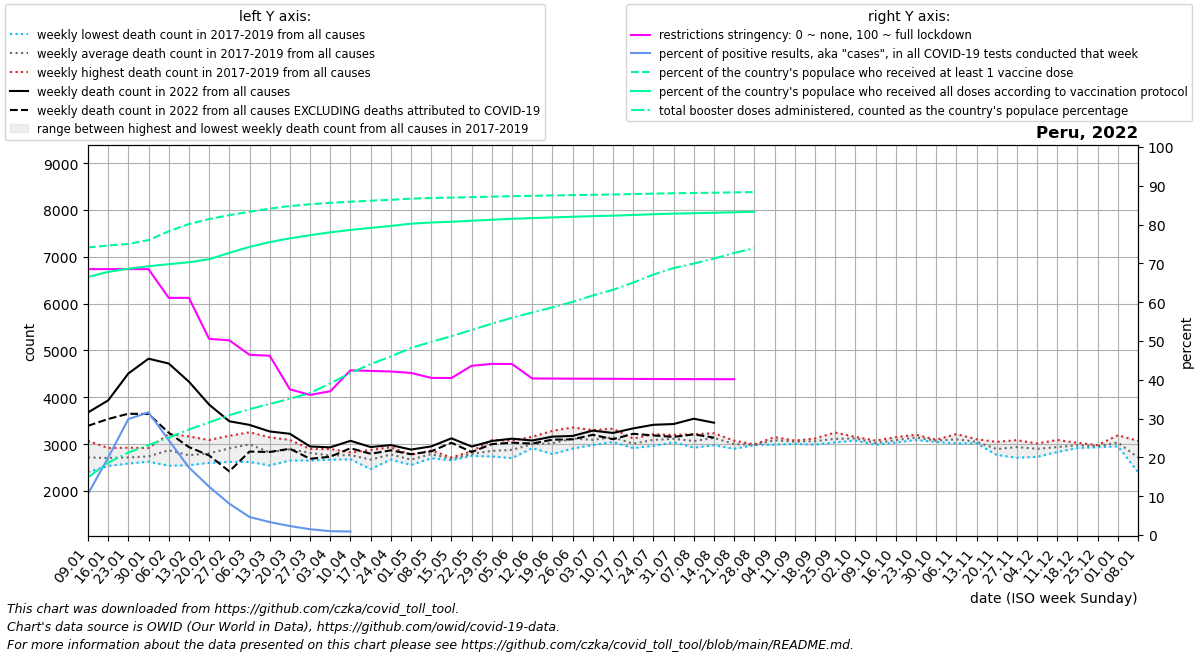

Values plotted in this chart, from the file beside it:
date, location, time_unit, time, deaths_2010_all_ages, deaths_2011_all_ages, deaths_2012_all_ages, deaths_2013_all_ages, deaths_2014_all_ages, deaths_2015_all_ages, deaths_2016_all_ages, deaths_2017_all_ages, deaths_2018_all_ages, deaths_2019_all_ages, deaths_2020_all_ages, deaths_2021_all_ages, deaths_2022_all_ages, new_deaths, new_cases_smoothed, new_tests_smoothed, positive_test_percent, stringency_index, people_vaccinated, people_fully_vaccinated
2022-01-09, Peru, weekly, 1, , , , , , , , 2404, 2672, 3070, 2706, 4238, 3675, 285.0, 42081, 384391, 10.58, 68.52, 24981986, 22420427
2022-01-16, Peru, weekly, 2, , , , , , , , 2534, 2662, 2916, 2778, 4931, 3934, 397.0, 150934, 736405, 19.94, 68.52, 25156578, 22859383
2022-01-23, Peru, weekly, 3, , , , , , , , 2638, 2584, 2925, 2666, 6067, 4508, 859.0, 298111, 995035, 29.87, 68.52, 25279612, 23138016
2022-01-30, Peru, weekly, 4, , , , , , , , 2668, 2626, 2916, 2737, 7134, 4825, 1182, 326607, 1031700, 31.61, 68.52, 25626933, 23349982
2022-02-06, Peru, weekly, 5, , , , , , , , 2851, 2539, 3217, 2597, 7469, 4722, 1479, 192657, 781006, 24.43, 61.11, 26386182, 23530416
2022-02-13, Peru, weekly, 6, , , , , , , , 2550, 2574, 3165, 2723, 8182, 4333, 1397, 107801, 615999, 17.41, 61.11, 27014115, 23696059
2022-02-20, Peru, weekly, 7, , , , , , , , 2600, 2722, 3088, 2757, 8211, 3844, 1087, 63417, 506450, 12.46, 50.55, 27446109, 23962461
2022-02-27, Peru, weekly, 8, , , , , , , , 2930, 2619, 3178, 2765, 7863, 3488, 1070, 32790, 399997, 8.074, 50.17, 27791322, 24510940
2022-03-06, Peru, weekly, 9, , , , , , , , 3110, 2618, 3254, 2822, 7979, 3411, 570.0, 15858, 339120, 4.649, 46.44, 28084351, 25030381
2022-03-13, Peru, weekly, 10, , , , , , , , 2788, 2545, 3145, 2768, 7857, 3270, 438.0, 9700, 290338, 3.338, 46.21, 28357046, 25447988
2022-03-20, Peru, weekly, 11, , , , , , , , 2927, 2652, 3089, 2827, 7904, 3220, 319.0, 7074, 305326, 2.314, 37.54, 28581550, 25774325
2022-03-27, Peru, weekly, 12, , , , , , , , 2897, 2649, 2890, 2564, 8058, 2949, 263.0, 4527, 303978, 1.494, 36.11, 28735360, 26048178
2022-04-03, Peru, weekly, 13, , , , , , , , 2707, 2668, 2894, 2513, 8406, 2931, 200.0, 3374, 339391, 0.995, 37.05, 28860512, 26297502
2022-04-10, Peru, weekly, 14, , , , , , , , 2676, 2824, 2797, 2743, 9009, 3070, 158.0, 3041, 95233, 0.907, 42.45, 28957595, 26502076
2022-04-17, Peru, weekly, 15, , , , , , , , 2665, 2467, 2875, 2892, 8969, 2938, 144.0, 3708, , , 42.29, 29045212, 26686518
2022-04-24, Peru, weekly, 16, , , , , , , , 2735, 2669, 2934, 3517, 8774, 2979, 112.0, 4756, , , 42.14, 29121978, 26850560
2022-05-01, Peru, weekly, 17, , , , , , , , 2554, 2677, 2774, 4426, 8187, 2883, 99.0, 5198, , , 41.77, 29224521, 27047930
2022-05-08, Peru, weekly, 18, , , , , , , , 2698, 2863, 2801, 5440, 7628, 2951, 105.0, 4525, , , 40.49, 29281748, 27152240
2022-05-15, Peru, weekly, 19, , , , , , , , 2654, 2691, 2717, 6234, 6950, 3124, 94.0, 2836, , , 40.46, 29315096, 27217623
2022-05-22, Peru, weekly, 20, , , , , , , , 2748, 2848, 2772, 6849, 6442, 2948, 117.0, 5236, , , 43.61, 29353955, 27302560
2022-05-29, Peru, weekly, 21, , , , , , , , 2748, 3085, 2737, 7239, 5987, 3067, 67.0, 4320, , , 44.1, 29396292, 27393920
2022-06-05, Peru, weekly, 22, , , , , , , , 2701, 3076, 2853, 7409, 5624, 3116, 86.0, 4633, , , 44.07, 29435608, 27470641
2022-06-12, Peru, weekly, 23, , , , , , , , 2932, 3156, 2914, 7526, 5022, 3077, 65.0, 5420, , , 40.34, 29469474, 27534023
2022-06-19, Peru, weekly, 24, , , , , , , , 2788, 3284, 2975, 7570, 4609, 3160, 65.0, 7216, , , 40.31, 29501947, 27594361
2022-06-26, Peru, weekly, 25, , , , , , , , 2906, 3356, 3096, 7393, 4278, 3175, 73.0, 13270, , , 40.29, 29530715, 27649054
2022-07-03, Peru, weekly, 26, , , , , , , , 2979, 3300, 2993, 6902, 4059, 3288, 89.0, 18964, , , 40.27, 29558582, 27702088
2022-07-10, Peru, weekly, 27, , , , , , , , 3045, 3331, 3064, 6972, 3832, 3238, 134.0, 29298, , , 40.26, 29583205, 27746756
2022-07-17, Peru, weekly, 28, , , , , , , , 2915, 3120, 2993, 7267, 3546, 3336, 116.0, 56554, , , 40.23, 29618131, 27805673
2022-07-24, Peru, weekly, 29, , , , , , , , 2964, 3212, 3093, 7566, 3461, 3413, 227.0, 88158, , , 40.21, 29659135, 27870753
2022-07-31, Peru, weekly, 30, , , , , , , , 3038, 3196, 3107, 7634, 3366, 3429, 275.0, 78695, , , 40.19, 29692467, 27923046
2022-08-07, Peru, weekly, 31, , , , , , , , 2924, 3211, 3060, 7709, 3261, 3542, 334.0, 61425, , , 40.18, 29713885, 27957031
2022-08-14, Peru, weekly, 32, , , , , , , , 2974, 3191, 3232, 7898, 3313, 3457, 319.0, 59835, , , 40.16, 29738606, 27996819
2022-08-21, Peru, weekly, 33, , , , , , , , 2900, 3074, 3026, 7487, 3121, , 386.0, 50305, , , 40.15, 29768126, 28044115
2022-08-28, Peru, weekly, 34, , , , , , , , 2985, 2981, 2994, 6797, 3305, , 297.0, 37794, , , , 29794297, 28086324
2022-09-04, Peru, weekly, 35, , , , , , , , 2989, 3109, 3150, 6214, 3179, , 123.0, 9109, , , , , 
2022-09-11, Peru, weekly, 36, , , , , , , , 3073, 3076, 3003, 5289, 3071, , , , , , , , 
2022-09-18, Peru, weekly, 37, , , , , , , , 3120, 2990, 3077, 4813, 3071, , , , , , , , 
2022-09-25, Peru, weekly, 38, , , , , , , , 3053, 3038, 3247, 4412, 3132, , , , , , , , 
2022-10-02, Peru, weekly, 39, , , , , , , , 3154, 3130, 3077, 3976, 3065, , , , , , , , 
2022-10-09, Peru, weekly, 40, , , , , , , , 2985, 3017, 3075, 3700, 3163, , , , , , , , 
2022-10-16, Peru, weekly, 41, , , , , , , , 3148, 3074, 3034, 3608, 3074, , , , , , , , 
2022-10-23, Peru, weekly, 42, , , , , , , , 3138, 3087, 3200, 3484, 3048, , , , , , , , 
2022-10-30, Peru, weekly, 43, , , , , , , , 3094, 3087, 3045, 3433, 2977, , , , , , , , 
2022-11-06, Peru, weekly, 44, , , , , , , , 3076, 3016, 3214, 3245, 3129, , , , , , , , 
2022-11-13, Peru, weekly, 45, , , , , , , , 3027, 3017, 3104, 3334, 3026, , , , , , , , 
2022-11-20, Peru, weekly, 46, , , , , , , , 2868, 2769, 3048, 3313, 2978, , , , , , , , 
2022-11-27, Peru, weekly, 47, , , , , , , , 3085, 2709, 3015, 3219, 3066, , , , , , , , 
2022-12-04, Peru, weekly, 48, , , , , , , , 2957, 2728, 3014, 3140, 3169, , , , , , , , 
2022-12-11, Peru, weekly, 49, , , , , , , , 2832, 2887, 3088, 3182, 3270, , , , , , , , 
2022-12-18, Peru, weekly, 50, , , , , , , , 2983, 2916, 3027, 3303, 3178, , , , , , , , 
2022-12-25, Peru, weekly, 51, , , , , , , , 2954, 2933, 2979, 3513, 3288, , , , , , , , 
2023-01-01, Peru, weekly, 52, , , , , , , , 2953, 2964, 3189, 3628, 3524, , , , , , , , 
2023-01-08, Peru, weekly, 1, , , , , , , 2404, 2672, 3070, 2706, 3840, 3675, , , , , , , , 
